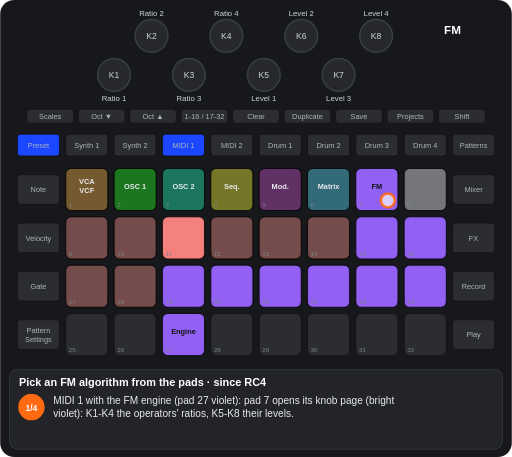
t = 0.00 s
t = 1.65 s: frame unchanged from t = 0.00 s, image omitted
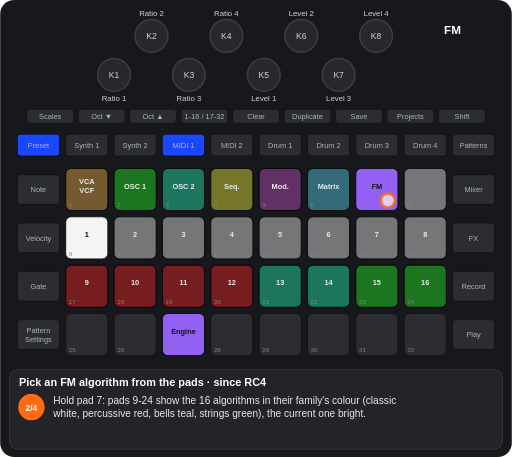
t = 2.74 s
t = 4.35 s: frame unchanged from t = 2.74 s, image omitted
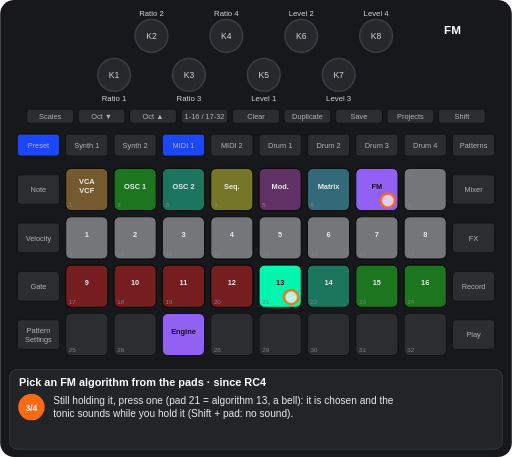
t = 5.70 s
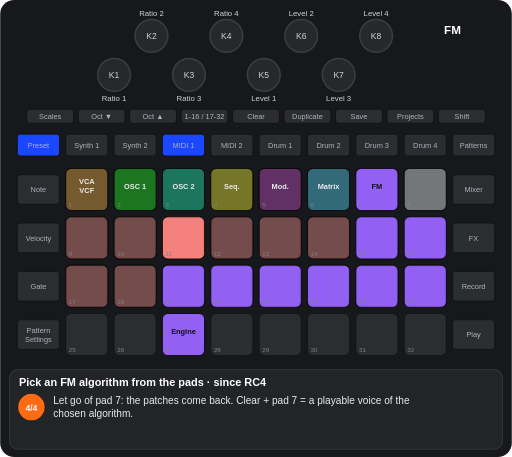
t = 7.28 s

The animated SVG that drew these frames (rendered in a browser with its animation timeline set to each time). Animation: 9 CSS @keyframes rules; one cycle of 8.69 s, repeats indefinitely.

<svg xmlns="http://www.w3.org/2000/svg" viewBox="0 0 656 586" width="656" height="586" font-family="Arial, Helvetica, sans-serif" role="img" aria-label="Pick an FM algorithm from the pads · since RC4"><title>Pick an FM algorithm from the pads · since RC4</title><style>.kb{fill:#26282c;stroke:#3a3d42;stroke-width:2}.kt{font-size:11px;fill:#cfd3d8;text-anchor:middle}.u{fill:#2b2d31;stroke:#111}.bt{font-size:9.5px;fill:#aeb4ba;text-anchor:middle}.pn{font-size:8px;fill:#7d838a}.pl{font-size:9.5px;font-weight:bold;text-anchor:middle}.kl{font-size:10px;fill:#cfd3d8;text-anchor:middle}.fg{fill:#fff;fill-opacity:.7;stroke:#ff6a13;stroke-width:3}.fo{fill:none;stroke:#ff6a13;stroke-width:3}.ta{fill:none;stroke:#ff6a13;stroke-width:3}.vw{font-size:15px;font-weight:bold;fill:#fff;text-anchor:middle}.ti{font-size:14px;font-weight:bold;fill:#fff}.cp{font-size:13px;fill:#e8eaed}.sn{font-size:11px;font-weight:bold;fill:#fff;text-anchor:middle}.b{animation:b .6s step-end infinite}@keyframes b{0%{opacity:1}50%{opacity:0}100%{opacity:0}}.v{animation:v 1.2s ease-in-out infinite}@keyframes v{0%{opacity:1}50%{opacity:.3}100%{opacity:1}}.g0{animation:kg0 8689ms step-end infinite}@keyframes kg0{0%{opacity:1}25.388%{opacity:0}78.444%{opacity:1}100%{opacity:1}}.g1{animation:kg1 8689ms step-end infinite;opacity:0}@keyframes kg1{0%{opacity:0}25.388%{opacity:1}52.745%{opacity:0}100%{opacity:0}}.g2{animation:kg2 8689ms step-end infinite;opacity:0}@keyframes kg2{0%{opacity:0}25.388%{opacity:1}78.444%{opacity:0}100%{opacity:0}}.g3{animation:kg3 8689ms step-end infinite;opacity:0}@keyframes kg3{0%{opacity:0}52.745%{opacity:1}78.444%{opacity:0}100%{opacity:0}}.g4{animation:kg4 8689ms step-end infinite}@keyframes kg4{0%{opacity:1}78.444%{opacity:0}100%{opacity:0}}.g5{animation:kg5 8689ms step-end infinite}@keyframes kg5{0%{opacity:1}25.388%{opacity:0}100%{opacity:0}}.g6{animation:kg6 8689ms step-end infinite;opacity:0}@keyframes kg6{0%{opacity:0}78.444%{opacity:1}100%{opacity:1}}</style><rect width="656" height="586" rx="18" fill="#17181b"/><circle cx="146" cy="96" r="21" class="kb"/><text x="146" y="100" class="kt">K1</text><circle cx="194" cy="46" r="21" class="kb"/><text x="194" y="50" class="kt">K2</text><circle cx="242" cy="96" r="21" class="kb"/><text x="242" y="100" class="kt">K3</text><circle cx="290" cy="46" r="21" class="kb"/><text x="290" y="50" class="kt">K4</text><circle cx="338" cy="96" r="21" class="kb"/><text x="338" y="100" class="kt">K5</text><circle cx="386" cy="46" r="21" class="kb"/><text x="386" y="50" class="kt">K6</text><circle cx="434" cy="96" r="21" class="kb"/><text x="434" y="100" class="kt">K7</text><circle cx="482" cy="46" r="21" class="kb"/><text x="482" y="50" class="kt">K8</text><rect x="34" y="140" width="60" height="18" rx="4" class="u"/><text x="64" y="152.5" class="bt">Scales</text><rect x="100" y="140" width="60" height="18" rx="4" class="u"/><text x="130" y="152.5" class="bt">Oct ▼</text><rect x="166" y="140" width="60" height="18" rx="4" class="u"/><text x="196" y="152.5" class="bt">Oct ▲</text><rect x="232" y="140" width="60" height="18" rx="4" class="u"/><text x="262" y="152.5" class="bt">1-16 / 17-32</text><rect x="298" y="140" width="60" height="18" rx="4" class="u"/><text x="328" y="152.5" class="bt">Clear</text><rect x="364" y="140" width="60" height="18" rx="4" class="u"/><text x="394" y="152.5" class="bt">Duplicate</text><rect x="430" y="140" width="60" height="18" rx="4" class="u"/><text x="460" y="152.5" class="bt">Save</text><rect x="496" y="140" width="60" height="18" rx="4" class="u"/><text x="526" y="152.5" class="bt">Projects</text><rect x="562" y="140" width="60" height="18" rx="4" class="u"/><text x="592" y="152.5" class="bt">Shift</text><rect x="22" y="172" width="54" height="28" rx="4" class="u"/><text x="49" y="189.5" class="bt">Preset</text><rect x="84" y="172" width="54" height="28" rx="4" class="u"/><text x="111" y="189.5" class="bt">Synth 1</text><rect x="146" y="172" width="54" height="28" rx="4" class="u"/><text x="173" y="189.5" class="bt">Synth 2</text><rect x="208" y="172" width="54" height="28" rx="4" class="u"/><text x="235" y="189.5" class="bt">MIDI 1</text><rect x="270" y="172" width="54" height="28" rx="4" class="u"/><text x="297" y="189.5" class="bt">MIDI 2</text><rect x="332" y="172" width="54" height="28" rx="4" class="u"/><text x="359" y="189.5" class="bt">Drum 1</text><rect x="394" y="172" width="54" height="28" rx="4" class="u"/><text x="421" y="189.5" class="bt">Drum 2</text><rect x="456" y="172" width="54" height="28" rx="4" class="u"/><text x="483" y="189.5" class="bt">Drum 3</text><rect x="518" y="172" width="54" height="28" rx="4" class="u"/><text x="545" y="189.5" class="bt">Drum 4</text><rect x="580" y="172" width="54" height="28" rx="4" class="u"/><text x="607" y="189.5" class="bt">Patterns</text><rect x="22" y="224" width="54" height="38" rx="4" class="u"/><text x="49" y="246.5" class="bt">Note</text><rect x="580" y="224" width="54" height="38" rx="4" class="u"/><text x="607" y="246.5" class="bt">Mixer</text><rect x="22" y="286" width="54" height="38" rx="4" class="u"/><text x="49" y="308.5" class="bt">Velocity</text><rect x="580" y="286" width="54" height="38" rx="4" class="u"/><text x="607" y="308.5" class="bt">FX</text><rect x="22" y="348" width="54" height="38" rx="4" class="u"/><text x="49" y="370.5" class="bt">Gate</text><rect x="580" y="348" width="54" height="38" rx="4" class="u"/><text x="607" y="370.5" class="bt">Record</text><rect x="22" y="410" width="54" height="38" rx="4" class="u"/><text x="49" y="427" class="bt">Pattern</text><text x="49" y="438" class="bt">Settings</text><rect x="580" y="410" width="54" height="38" rx="4" class="u"/><text x="607" y="432.5" class="bt">Play</text><rect x="84" y="216" width="54" height="54" rx="7" class="u"/><rect x="146" y="216" width="54" height="54" rx="7" class="u"/><rect x="208" y="216" width="54" height="54" rx="7" class="u"/><rect x="270" y="216" width="54" height="54" rx="7" class="u"/><rect x="332" y="216" width="54" height="54" rx="7" class="u"/><rect x="394" y="216" width="54" height="54" rx="7" class="u"/><rect x="456" y="216" width="54" height="54" rx="7" class="u"/><rect x="518" y="216" width="54" height="54" rx="7" class="u"/><rect x="84" y="278" width="54" height="54" rx="7" class="u"/><rect x="146" y="278" width="54" height="54" rx="7" class="u"/><rect x="208" y="278" width="54" height="54" rx="7" class="u"/><rect x="270" y="278" width="54" height="54" rx="7" class="u"/><rect x="332" y="278" width="54" height="54" rx="7" class="u"/><rect x="394" y="278" width="54" height="54" rx="7" class="u"/><rect x="456" y="278" width="54" height="54" rx="7" class="u"/><rect x="518" y="278" width="54" height="54" rx="7" class="u"/><rect x="84" y="340" width="54" height="54" rx="7" class="u"/><rect x="146" y="340" width="54" height="54" rx="7" class="u"/><rect x="208" y="340" width="54" height="54" rx="7" class="u"/><rect x="270" y="340" width="54" height="54" rx="7" class="u"/><rect x="332" y="340" width="54" height="54" rx="7" class="u"/><rect x="394" y="340" width="54" height="54" rx="7" class="u"/><rect x="456" y="340" width="54" height="54" rx="7" class="u"/><rect x="518" y="340" width="54" height="54" rx="7" class="u"/><rect x="84" y="402" width="54" height="54" rx="7" class="u"/><rect x="146" y="402" width="54" height="54" rx="7" class="u"/><rect x="208" y="402" width="54" height="54" rx="7" class="u"/><rect x="270" y="402" width="54" height="54" rx="7" class="u"/><rect x="332" y="402" width="54" height="54" rx="7" class="u"/><rect x="394" y="402" width="54" height="54" rx="7" class="u"/><rect x="456" y="402" width="54" height="54" rx="7" class="u"/><rect x="518" y="402" width="54" height="54" rx="7" class="u"/><rect x="84" y="216" width="54" height="54" rx="7" fill="#ffaf2f" fill-opacity="0.35" stroke="#000"/><text x="111" y="236" class="pl" fill="#e8eaed">VCA</text><text x="111" y="248" class="pl" fill="#e8eaed">VCF</text><rect x="146" y="216" width="54" height="54" rx="7" fill="#00ff00" fill-opacity="0.35" stroke="#000"/><text x="173" y="242" class="pl" fill="#e8eaed">OSC 1</text><rect x="208" y="216" width="54" height="54" rx="7" fill="#00ffb5" fill-opacity="0.35" stroke="#000"/><text x="235" y="242" class="pl" fill="#e8eaed">OSC 2</text><rect x="270" y="216" width="54" height="54" rx="7" fill="#ffff19" fill-opacity="0.35" stroke="#000"/><text x="297" y="242" class="pl" fill="#e8eaed">Seq.</text><rect x="332" y="216" width="54" height="54" rx="7" fill="#c63ac6" fill-opacity="0.35" stroke="#000"/><text x="359" y="242" class="pl" fill="#e8eaed">Mod.</text><rect x="394" y="216" width="54" height="54" rx="7" fill="#44ddff" fill-opacity="0.35" stroke="#000"/><text x="421" y="242" class="pl" fill="#e8eaed">Matrix</text><rect x="456" y="216" width="54" height="54" rx="7" fill="#9865ff" fill-opacity="0.95" stroke="#000"/><text x="483" y="242" class="pl" fill="#111">FM</text><rect x="518" y="216" width="54" height="54" rx="7" fill="#ffffff" fill-opacity="0.35" stroke="#000"/><rect x="208" y="402" width="54" height="54" rx="7" fill="#9865ff" fill-opacity="0.95" stroke="#000"/><text x="235" y="428" class="pl" fill="#111">Engine</text><g class="g0"><rect x="84" y="278" width="54" height="54" rx="7" fill="#ff8682" fill-opacity="0.35" stroke="#000"/><rect x="146" y="278" width="54" height="54" rx="7" fill="#ff8682" fill-opacity="0.35" stroke="#000"/><rect x="208" y="278" width="54" height="54" rx="7" fill="#ff8682" fill-opacity="0.95" stroke="#000"/><rect x="270" y="278" width="54" height="54" rx="7" fill="#ff8682" fill-opacity="0.35" stroke="#000"/><rect x="332" y="278" width="54" height="54" rx="7" fill="#ff8682" fill-opacity="0.35" stroke="#000"/><rect x="394" y="278" width="54" height="54" rx="7" fill="#ff8682" fill-opacity="0.35" stroke="#000"/><rect x="456" y="278" width="54" height="54" rx="7" fill="#9865ff" fill-opacity="0.95" stroke="#000"/><rect x="518" y="278" width="54" height="54" rx="7" fill="#9865ff" fill-opacity="0.95" stroke="#000"/><rect x="84" y="340" width="54" height="54" rx="7" fill="#ff8682" fill-opacity="0.35" stroke="#000"/><rect x="146" y="340" width="54" height="54" rx="7" fill="#ff8682" fill-opacity="0.35" stroke="#000"/><rect x="208" y="340" width="54" height="54" rx="7" fill="#9865ff" fill-opacity="0.95" stroke="#000"/><rect x="270" y="340" width="54" height="54" rx="7" fill="#9865ff" fill-opacity="0.95" stroke="#000"/><rect x="332" y="340" width="54" height="54" rx="7" fill="#9865ff" fill-opacity="0.95" stroke="#000"/><rect x="394" y="340" width="54" height="54" rx="7" fill="#9865ff" fill-opacity="0.95" stroke="#000"/><rect x="456" y="340" width="54" height="54" rx="7" fill="#9865ff" fill-opacity="0.95" stroke="#000"/><rect x="518" y="340" width="54" height="54" rx="7" fill="#9865ff" fill-opacity="0.95" stroke="#000"/></g><g class="g1"><rect x="84" y="278" width="54" height="54" rx="7" fill="#ffffff" fill-opacity="0.95" stroke="#000"/><text x="111" y="304" class="pl" fill="#111">1</text><rect x="332" y="340" width="54" height="54" rx="7" fill="#00ffb5" fill-opacity="0.35" stroke="#000"/><text x="359" y="366" class="pl" fill="#e8eaed">13</text></g><g class="g2"><rect x="146" y="278" width="54" height="54" rx="7" fill="#ffffff" fill-opacity="0.35" stroke="#000"/><text x="173" y="304" class="pl" fill="#e8eaed">2</text><rect x="208" y="278" width="54" height="54" rx="7" fill="#ffffff" fill-opacity="0.35" stroke="#000"/><text x="235" y="304" class="pl" fill="#e8eaed">3</text><rect x="270" y="278" width="54" height="54" rx="7" fill="#ffffff" fill-opacity="0.35" stroke="#000"/><text x="297" y="304" class="pl" fill="#e8eaed">4</text><rect x="332" y="278" width="54" height="54" rx="7" fill="#ffffff" fill-opacity="0.35" stroke="#000"/><text x="359" y="304" class="pl" fill="#e8eaed">5</text><rect x="394" y="278" width="54" height="54" rx="7" fill="#ffffff" fill-opacity="0.35" stroke="#000"/><text x="421" y="304" class="pl" fill="#e8eaed">6</text><rect x="456" y="278" width="54" height="54" rx="7" fill="#ffffff" fill-opacity="0.35" stroke="#000"/><text x="483" y="304" class="pl" fill="#e8eaed">7</text><rect x="518" y="278" width="54" height="54" rx="7" fill="#ffffff" fill-opacity="0.35" stroke="#000"/><text x="545" y="304" class="pl" fill="#e8eaed">8</text><rect x="84" y="340" width="54" height="54" rx="7" fill="#ff0000" fill-opacity="0.35" stroke="#000"/><text x="111" y="366" class="pl" fill="#e8eaed">9</text><rect x="146" y="340" width="54" height="54" rx="7" fill="#ff0000" fill-opacity="0.35" stroke="#000"/><text x="173" y="366" class="pl" fill="#e8eaed">10</text><rect x="208" y="340" width="54" height="54" rx="7" fill="#ff0000" fill-opacity="0.35" stroke="#000"/><text x="235" y="366" class="pl" fill="#e8eaed">11</text><rect x="270" y="340" width="54" height="54" rx="7" fill="#ff0000" fill-opacity="0.35" stroke="#000"/><text x="297" y="366" class="pl" fill="#e8eaed">12</text><rect x="394" y="340" width="54" height="54" rx="7" fill="#00ffb5" fill-opacity="0.35" stroke="#000"/><text x="421" y="366" class="pl" fill="#e8eaed">14</text><rect x="456" y="340" width="54" height="54" rx="7" fill="#00ff00" fill-opacity="0.35" stroke="#000"/><text x="483" y="366" class="pl" fill="#e8eaed">15</text><rect x="518" y="340" width="54" height="54" rx="7" fill="#00ff00" fill-opacity="0.35" stroke="#000"/><text x="545" y="366" class="pl" fill="#e8eaed">16</text></g><g class="g3"><rect x="84" y="278" width="54" height="54" rx="7" fill="#ffffff" fill-opacity="0.35" stroke="#000"/><text x="111" y="304" class="pl" fill="#e8eaed">1</text><rect x="332" y="340" width="54" height="54" rx="7" fill="#00ffb5" fill-opacity="0.95" stroke="#000"/><text x="359" y="366" class="pl" fill="#111">13</text></g><text x="88" y="266" class="pn">1</text><text x="150" y="266" class="pn">2</text><text x="212" y="266" class="pn">3</text><text x="274" y="266" class="pn">4</text><text x="336" y="266" class="pn">5</text><text x="398" y="266" class="pn">6</text><text x="460" y="266" class="pn">7</text><text x="522" y="266" class="pn">8</text><text x="88" y="328" class="pn">9</text><text x="150" y="328" class="pn">10</text><text x="212" y="328" class="pn">11</text><text x="274" y="328" class="pn">12</text><text x="336" y="328" class="pn">13</text><text x="398" y="328" class="pn">14</text><text x="460" y="328" class="pn">15</text><text x="522" y="328" class="pn">16</text><text x="88" y="390" class="pn">17</text><text x="150" y="390" class="pn">18</text><text x="212" y="390" class="pn">19</text><text x="274" y="390" class="pn">20</text><text x="336" y="390" class="pn">21</text><text x="398" y="390" class="pn">22</text><text x="460" y="390" class="pn">23</text><text x="522" y="390" class="pn">24</text><text x="88" y="452" class="pn">25</text><text x="150" y="452" class="pn">26</text><text x="212" y="452" class="pn">27</text><text x="274" y="452" class="pn">28</text><text x="336" y="452" class="pn">29</text><text x="398" y="452" class="pn">30</text><text x="460" y="452" class="pn">31</text><text x="522" y="452" class="pn">32</text><rect x="208" y="172" width="54" height="28" rx="4" fill="#1a47ff" stroke="#111"/><text x="235" y="189.5" class="bt" fill="#e8eaed">MIDI 1</text><rect x="22" y="172" width="54" height="28" rx="4" fill="#1a47ff" stroke="#111"/><text x="49" y="189.5" class="bt" fill="#e8eaed">Preset</text><text x="146" y="130" class="kl">Ratio 1</text><text x="194" y="20" class="kl">Ratio 2</text><text x="242" y="130" class="kl">Ratio 3</text><text x="290" y="20" class="kl">Ratio 4</text><text x="338" y="130" class="kl">Level 1</text><text x="386" y="20" class="kl">Level 2</text><text x="434" y="130" class="kl">Level 3</text><text x="482" y="20" class="kl">Level 4</text><text x="580" y="44" class="vw">FM</text><g class="g4"><circle cx="497" cy="257" r="9" class="fg"/></g><g class="g3"><circle cx="373" cy="381" r="9" class="fg"/></g><rect x="12" y="474" width="632" height="102" rx="10" fill="#222428" stroke="#3a3d42"/><text x="24" y="495" class="ti">Pick an FM algorithm from the pads · since RC4</text><g class="g5"><circle cx="40" cy="522" r="17" fill="#ff6a13"/><text x="40" y="526.5" class="sn">1/4</text><text x="68" y="518" class="cp">MIDI 1 with the FM engine (pad 27 violet): pad 7 opens its knob page (bright</text><text x="68" y="535" class="cp">violet): K1-K4 the operators' ratios, K5-K8 their levels.</text></g><g class="g1"><circle cx="40" cy="522" r="17" fill="#ff6a13"/><text x="40" y="526.5" class="sn">2/4</text><text x="68" y="518" class="cp">Hold pad 7: pads 9-24 show the 16 algorithms in their family's colour (classic</text><text x="68" y="535" class="cp">white, percussive red, bells teal, strings green), the current one bright.</text></g><g class="g3"><circle cx="40" cy="522" r="17" fill="#ff6a13"/><text x="40" y="526.5" class="sn">3/4</text><text x="68" y="518" class="cp">Still holding it, press one (pad 21 = algorithm 13, a bell): it is chosen and the</text><text x="68" y="535" class="cp">tonic sounds while you hold it (Shift + pad: no sound).</text></g><g class="g6"><circle cx="40" cy="522" r="17" fill="#ff6a13"/><text x="40" y="526.5" class="sn">4/4</text><text x="68" y="518" class="cp">Let go of pad 7: the patches come back. Clear + pad 7 = a playable voice of the</text><text x="68" y="535" class="cp">chosen algorithm.</text></g></svg>
